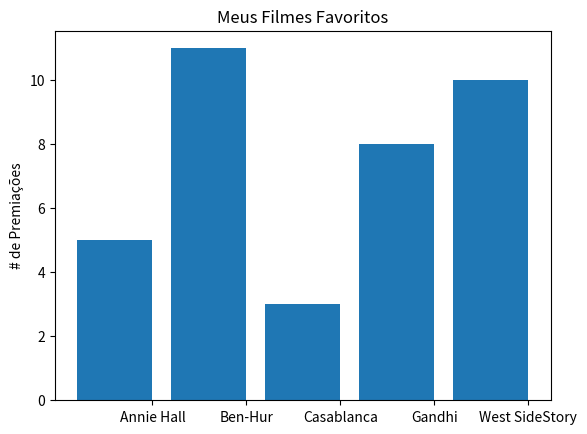

Reproduce this figure in Python.
from matplotlib import pyplot as plt

movies = ["Annie Hall", "Ben-Hur", "Casablanca", "Gandhi", "West SideStory"]
num_oscars = [5, 11, 3, 8, 10]
# barras possuem o tamanho padrão de 0.8, então adicionaremos 0.1 às
# coordenadas à esquerda para que cada barra seja centralizada
xs = [i + 0.1 for i, _ in enumerate(movies)]
# as barras do gráﬁco com as coordenadas x à esquerda [xs], alturas
[num_oscars]
plt.bar(xs, num_oscars)
plt.ylabel("# de Premiações")
plt.title("Meus Filmes Favoritos")
# nomeia o eixo x com nomes de ﬁlmes na barra central
plt.xticks([i + 0.5 for i, _ in enumerate(movies)], movies)
plt.show()